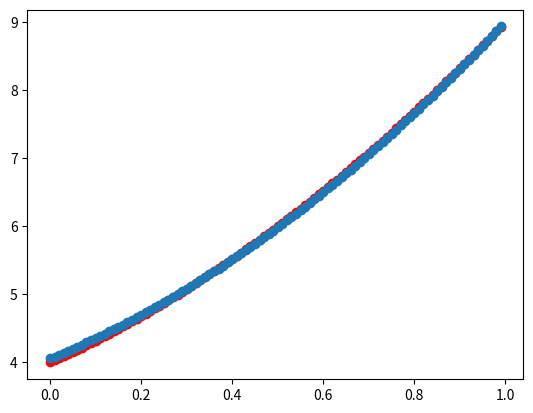

Python code for this plot:
import matplotlib.pyplot as pyplot
import math
import sys


'''
def func(x):
    y = w1 * x**2 + w2 * x + w3
    return y
We can also express the functional expression in the Python in this way.
'''

'''
# It is a nice way to show a picture of any function as you wish.
X = [0.01 * x for x in range(100)]
Y = [2*x**2 + 3*x + 4 for x in X]
print(X)
print(Y)
pyplot.scatter(X, Y, color='red')
pyplot.show()
input()
'''


X = [0.0, 0.01, 0.02, 0.03, 0.04, 0.05, 0.06, 0.07, 0.08, 0.09, 0.1, 0.11, 0.12, 0.13, 0.14, 0.15, 0.16, 0.17, 0.18, 0.19, 0.2, 0.21, 0.22, 0.23, 0.24, 0.25, 0.26, 0.27, 0.28, 0.29, 0.3, 0.31, 0.32, 0.33, 0.34, 0.35000000000000003, 0.36, 0.37, 0.38, 0.39, 0.4, 0.41000000000000003, 0.42, 0.43, 0.44, 0.45, 0.46, 0.47000000000000003, 0.48, 0.49, 0.5, 0.51, 0.52, 0.53, 0.54, 0.55, 0.56, 0.5700000000000001, 0.58, 0.59, 0.6, 0.61, 0.62, 0.63, 0.64, 0.65, 0.66, 0.67, 0.68, 0.6900000000000001, 0.7000000000000001, 0.71, 0.72, 0.73, 0.74, 0.75, 0.76, 0.77, 0.78, 0.79, 0.8, 0.81, 0.8200000000000001, 0.8300000000000001, 0.84, 0.85,
0.86, 0.87, 0.88, 0.89, 0.9, 0.91, 0.92, 0.93, 0.9400000000000001, 0.9500000000000001, 0.96, 0.97, 0.98, 0.99]
Y = [4.0, 4.0302, 4.0608, 4.0918, 4.1232, 4.155, 4.1872, 4.2198, 4.2528, 4.2862, 4.32, 4.3542, 4.3888, 4.4238, 4.4592, 4.495, 4.5312, 4.5678, 4.6048, 4.6422, 4.68, 4.7181999999999995, 4.7568, 4.7958, 4.8352, 4.875, 4.9152000000000005, 4.9558, 4.9968, 5.0382, 5.08, 5.122199999999999, 5.1648, 5.2078, 5.2512, 5.295, 5.3392, 5.3838, 5.4288, 5.4742, 5.5200000000000005, 5.5662, 5.6128, 5.6598, 5.7072, 5.755, 5.8032, 5.851800000000001, 5.9008, 5.9502, 6.0, 6.0502, 6.1008, 6.1518, 6.203200000000001, 6.255000000000001, 6.3072, 6.3598, 6.4128, 6.4662, 6.52, 6.5742, 6.6288, 6.6838, 6.7392, 6.795, 6.8512, 6.9078, 6.9648, 7.022200000000001, 7.08, 7.138199999999999, 7.1968, 7.2558, 7.3152, 7.375, 7.4352, 7.4958, 7.5568, 7.6182, 7.680000000000001, 7.7422, 7.8048, 7.867800000000001, 7.9312, 7.994999999999999, 8.0592, 8.1238, 8.1888, 8.2542, 8.32, 8.3862, 8.4528, 8.5198, 8.587200000000001, 8.655000000000001, 8.7232, 8.7918, 8.8608, 8.9302]

# X = [0.01 * x for x in range(100)]
# Y = [2*x**2 + 3*x + 4 for x in X]

# the first stop, choose a model to describe the sample;
def func(x):
    y = w1 * x**2 + w2 * x + w3
    return y

# calculate the difference between predict and true value;
# the square of the difference is the loss
# line
def loss(y_pred, y_true):
    return (y_pred - y_true) ** 2

# 权重随机初始化
# weigh initialize
w1, w2, w3 = 1, 1, 11


# stochastic gradient descent   SGD 随机梯度下降法
# 每一个参数的设置方式 W1 = W1 - lr * grad_w1

# 学习率设置
lr = 0.1

# if there is no batch_size, the batch_size is the same as the sample size,
# but if there is batch_size, the grad_w1 is the average of the grad_w1 of the batch_size.

# 训练过程
for epoch in range(1000):
    epoch_loss = 0
    for x, y_true in zip(X, Y):
        y_pred = func(x)
        epoch_loss += loss(y_pred, y_true)
        #梯度计算
        grad_w1 = 2 * (y_pred - y_true) * x ** 2
        grad_w2 = 2 * (y_pred - y_true) * x
        grad_w3 = 2 * (y_pred - y_true)
        #权重更新
        w1 = w1 - lr * grad_w1   #sgd
        w2 = w2 - lr * grad_w2
        w3 = w3 - lr * grad_w3

    epoch_loss /= len(X)
    print("第%d轮， loss %f" %(epoch, epoch_loss))
    if epoch_loss < 0.0001:
        break

print(f"训练后权重:w1:{w1} w2:{w2} w3:{w3}")

#使用训练后模型输出预测值
Yp = [func(i) for i in X]

#预测值与真实值比对数据分布
pyplot.scatter(X, Y, color="red")
pyplot.scatter(X, Yp)
pyplot.show()


'''
# 梯度下降法
# 梯度下降法是一种优化方法，用于求解非线性函数的最小值。
# 梯度下降法的基本思想是：
# 1. 假设函数在某一点的梯度为零，则该点为函数的最小值；
# 2. 如果函数在某一点的梯度不为零，则该点为函数的非极小值；
# 3. 如果函数在某一点的梯度为正，则该点为函数的鞍点；
# 4. 如果函数在某一点的梯度为负，则该点为函数的非极大值；
# 5. 如果函数在某一点的梯度为零，则该点为函数的驻点；
# 6. 如果函数在某 '''

'''
this is use the batch_size to train the model.
'''
#
